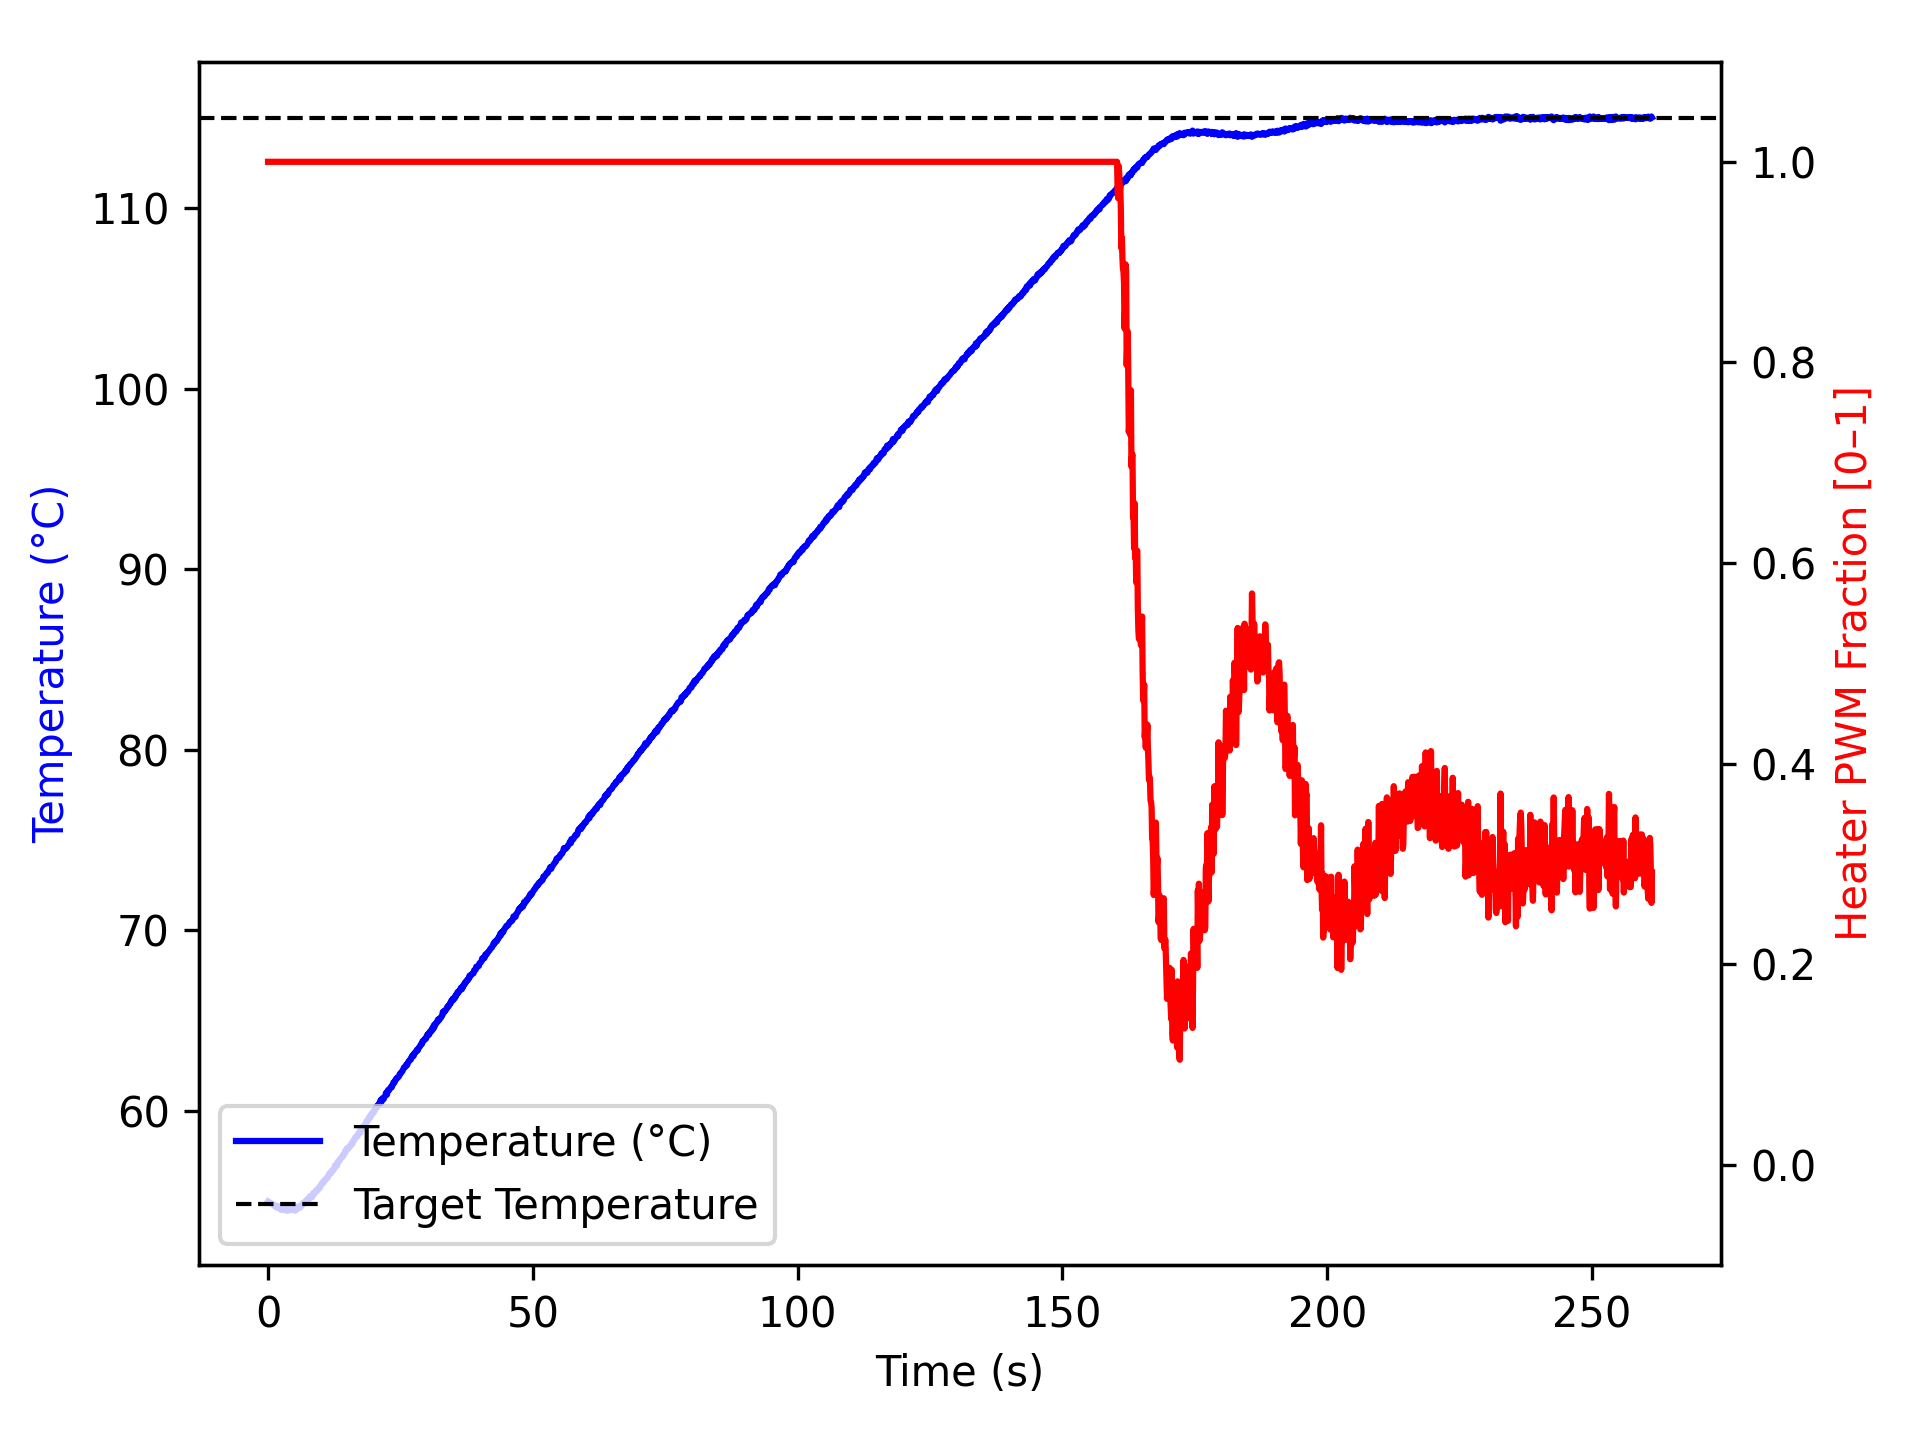

Source data for this figure (header and first rows):
time_ms, temperature, heater
2, 54.97, 1.0
1104, 54.77, 1.0
1205, 54.72, 1.0
1305, 54.75, 1.0
1405, 54.72, 1.0
1506, 54.72, 1.0
1606, 54.63, 1.0
1706, 54.68, 1.0
1807, 54.63, 1.0
1907, 54.72, 1.0
2007, 54.65, 1.0
2107, 54.63, 1.0
2207, 54.57, 1.0
2307, 54.63, 1.0
2407, 54.55, 1.0
2507, 54.5, 1.0
2607, 54.52, 1.0
2707, 54.54, 1.0
2807, 54.52, 1.0
2907, 54.57, 1.0
3007, 54.54, 1.0
3107, 54.54, 1.0
3207, 54.5, 1.0
3308, 54.55, 1.0
3409, 54.47, 1.0
3511, 54.5, 1.0
3612, 54.54, 1.0
3713, 54.47, 1.0
3814, 54.49, 1.0
3914, 54.52, 1.0
4014, 54.52, 1.0
4114, 54.48, 1.0
4214, 54.49, 1.0
4314, 54.5, 1.0
4414, 54.5, 1.0
4514, 54.56, 1.0
4614, 54.56, 1.0
4714, 54.5, 1.0
4814, 54.59, 1.0
4914, 54.52, 1.0
5014, 54.47, 1.0
5115, 54.54, 1.0
5217, 54.47, 1.0
5318, 54.56, 1.0
5419, 54.62, 1.0
5521, 54.57, 1.0
5621, 54.68, 1.0
5721, 54.66, 1.0
5821, 54.68, 1.0
5921, 54.66, 1.0
6021, 54.61, 1.0
6121, 54.67, 1.0
6221, 54.74, 1.0
6321, 54.72, 1.0
6421, 54.79, 1.0
6521, 54.84, 1.0
6621, 54.88, 1.0
6721, 54.84, 1.0
6821, 54.86, 1.0
6922, 54.95, 1.0
... 2,536 more rows
